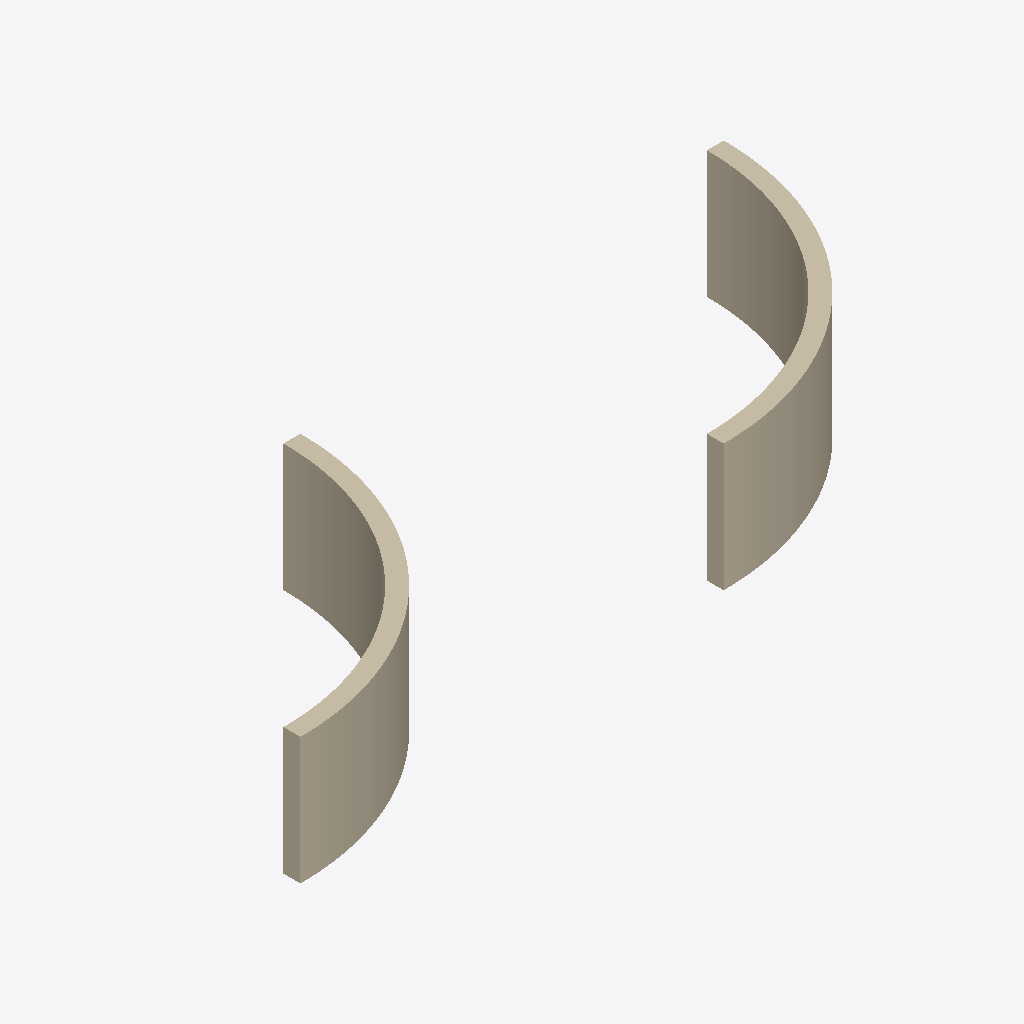
Isometric view of an IFC building model (IFC-SPF (STEP), schema IFC4, length unit metre), seen from the south-west, elements coloured by IFC class: 2 walls (beige).
Extent 16.2 m × 6.2 m × 4.0 m (x, y, z). Elements (2): 2 IfcWall.

HEADER;
FILE_DESCRIPTION(('ViewDefinition [ReferenceView_V1.2]'),'2;1');
FILE_NAME('curved_walls.ifc','2025-11-21T04:37:37-05:00',('Leeable Partee'),('Architects Without Ballpens'),'IfcOpenShell 0.8.3.post2','IfcOpenShell - IfcOpenShell - 0.8.3.post2','none');
FILE_SCHEMA(('IFC4'));
ENDSEC;
DATA;
#9=IFCPROJECT('3UwKVXyzPFEB_uM7BTSEjJ',#8,'My Project',$,$,$,$,(#14),#29);
#31=IFCSITE('2OaQxE8Oj8HwTnmrJyFyc3',#30,'Site-01',$,$,#38,$,$,$,$,$,$,$,$);
#81=IFCWALL('0tJYw8zU94PwZXnnlH4bHC',#80,'Wall-01',$,$,#107,#100,$,.NOTDEFINED.);
#109=IFCWALL('2pacAwywX51O9orMQl3kEj',#108,'Wall-02',$,$,#131,#126,$,.NOTDEFINED.);
ENDSEC;
